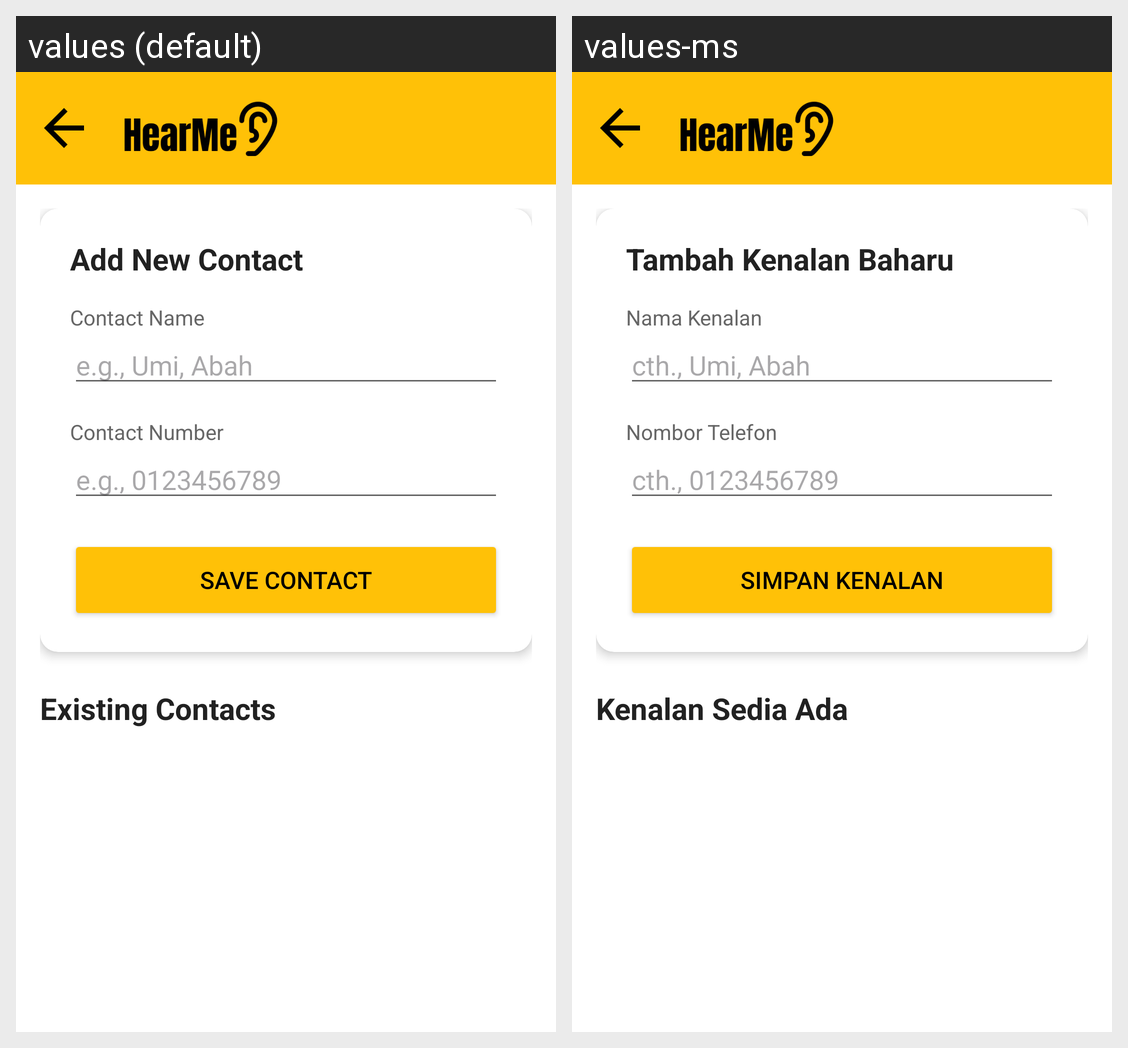

Locale-by-locale string values for the Android screen shown in this grid:
Android screen res/layout/activity_add_custom_call.xml rendered under 2 locales, left to right: values (default), values-ms. Device: Nexus 5 (rendered at 1080×1920; each locale shown at half size, 540×960, under a caption strip naming it); theme Theme.HearMe.
Strings drawn on this screen, with the default value and each locale's value (text and hints the layout hard-codes, and strings that could not be matched under every locale, appear in the picture but are not listed):

add_contact_title
  values: Add New Contact
  values-ms: Tambah Kenalan Baharu

add_contact_name
  values: Contact Name
  values-ms: Nama Kenalan

add_contact_name_hint
  values: e.g., Umi, Abah
  values-ms: cth., Umi, Abah

add_contact_number
  values: Contact Number
  values-ms: Nombor Telefon

add_contact_number_hint
  values: e.g., 0123456789
  values-ms: cth., 0123456789

add_contact_save
  values: Save Contact
  values-ms: Simpan Kenalan

add_contact_existing
  values: Existing Contacts
  values-ms: Kenalan Sedia Ada
